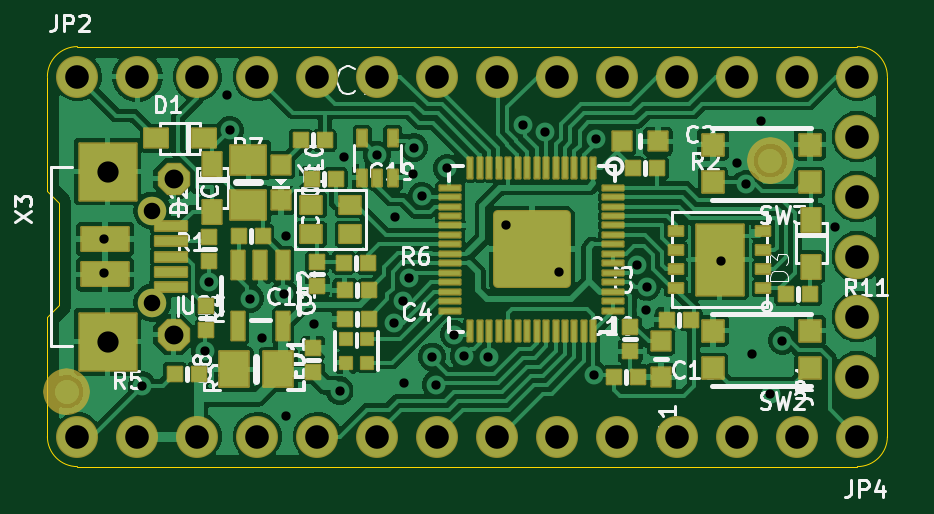
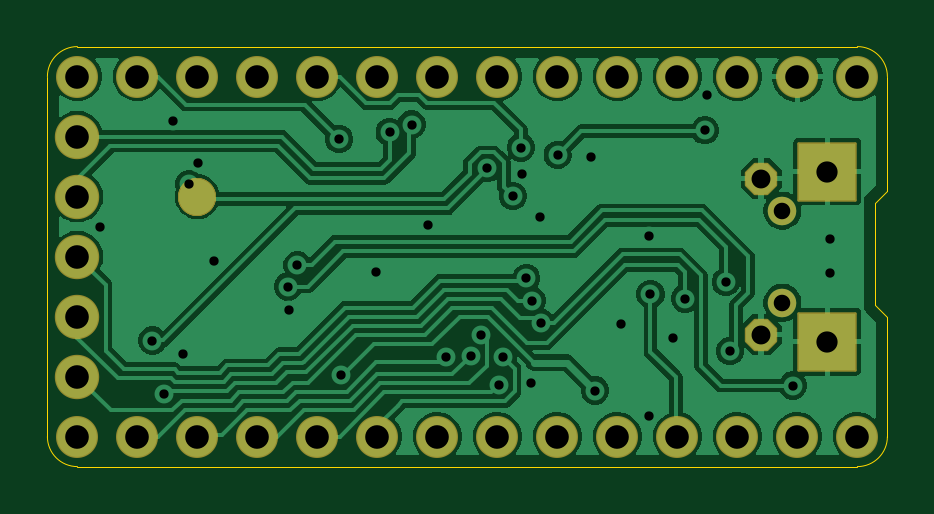
Circuit board: 12 layer files. Board 35.6 x 17.8 mm.
- drill: drill_report.txt (848 bytes)
- bottom_copper: kicad_file-B_Cu.gbl (61993 bytes)
- bottom_mask: kicad_file-B_Mask.gbs (2746 bytes)
- paste: kicad_file-B_Paste.gbp (491 bytes)
- bottom_silk: kicad_file-B_Silkscreen.gbo (2756 bytes)
- outline: kicad_file-Edge_Cuts.gm1 (1071 bytes)
- top_copper: kicad_file-F_Cu.gtl (122946 bytes)
- top_mask: kicad_file-F_Mask.gts (10017 bytes)
- paste: kicad_file-F_Paste.gtp (6606 bytes)
- top_silk: kicad_file-F_Silkscreen.gto (53332 bytes)
- drill: kicad_file-NPTH.drl (389 bytes)
- drill: kicad_file-PTH.drl (1635 bytes)

=== drill: drill_report.txt (848 bytes, source withheld) ===
=== bottom_copper: kicad_file-B_Cu.gbl (61993 bytes, source omitted) ===
=== bottom_mask: kicad_file-B_Mask.gbs (2746 bytes, source withheld) ===
=== paste: kicad_file-B_Paste.gbp ===
%TF.GenerationSoftware,KiCad,Pcbnew,10.99.0-3671-gbe90a7e200*%
%TF.CreationDate,2026-09-10T00:33:11+01:00*%
%TF.ProjectId,kicad_file,6b696361-645f-4666-996c-652e6b696361,rev?*%
%TF.SameCoordinates,Original*%
%TF.FileFunction,Paste,Bot*%
%TF.FilePolarity,Positive*%
%FSLAX46Y46*%
G04 Gerber Fmt 4.6, Leading zero omitted, Abs format (unit mm)*
G04 Created by KiCad (PCBNEW 10.99.0-3671-gbe90a7e200) date 2026-09-10 00:33:11*
%MOMM*%
%LPD*%
G01*
G04 APERTURE LIST*
G04 APERTURE END LIST*
M02*

=== bottom_silk: kicad_file-B_Silkscreen.gbo (2756 bytes, source withheld) ===
=== outline: kicad_file-Edge_Cuts.gm1 ===
%TF.GenerationSoftware,KiCad,Pcbnew,10.99.0-3671-gbe90a7e200*%
%TF.CreationDate,2026-09-10T00:33:11+01:00*%
%TF.ProjectId,kicad_file,6b696361-645f-4666-996c-652e6b696361,rev?*%
%TF.SameCoordinates,Original*%
%TF.FileFunction,Profile,NP*%
%FSLAX46Y46*%
G04 Gerber Fmt 4.6, Leading zero omitted, Abs format (unit mm)*
G04 Created by KiCad (PCBNEW 10.99.0-3671-gbe90a7e200) date 2026-09-10 00:33:11*
%MOMM*%
%LPD*%
G01*
G04 APERTURE LIST*
%TA.AperFunction,Profile*%
%ADD10C,0.050000*%
%TD*%
G04 APERTURE END LIST*
D10*
X0Y16510000D02*
X0Y11684000D01*
X0Y16510000D02*
G75*
G02*
X1270000Y17780000I1270000J0D01*
G01*
X0Y11684000D02*
X508000Y11176000D01*
X0Y6350000D02*
X0Y1270000D01*
X508000Y11176000D02*
X508000Y6858000D01*
X508000Y6858000D02*
X0Y6350000D01*
X1270000Y0D02*
G75*
G02*
X0Y1270000I0J1270000D01*
G01*
X1270000Y0D02*
X34290000Y0D01*
X34290000Y17780000D02*
X1270000Y17780000D01*
X34290000Y17780000D02*
G75*
G02*
X35560000Y16510000I0J-1270000D01*
G01*
X35560000Y1270000D02*
G75*
G02*
X34290000Y0I-1270000J0D01*
G01*
X35560000Y1270000D02*
X35560000Y16510000D01*
M02*

=== top_copper: kicad_file-F_Cu.gtl (122946 bytes, source omitted) ===
=== top_mask: kicad_file-F_Mask.gts (10017 bytes, source omitted) ===
=== paste: kicad_file-F_Paste.gtp (6606 bytes, source omitted) ===
=== top_silk: kicad_file-F_Silkscreen.gto (53332 bytes, source omitted) ===
=== drill: kicad_file-NPTH.drl ===
M48
; DRILL file KiCad 10.99.0-3671-gbe90a7e200 date 2026-09-10T00:33:11
; FORMAT={-:-/ absolute / metric / decimal}
; #@! TF.CreationDate,2026-09-10T00:33:11+01:00
; #@! TF.GenerationSoftware,Kicad,Pcbnew,10.99.0-3671-gbe90a7e200
; #@! TF.FileFunction,NonPlated,1,4,NPTH
FMAT,2
METRIC
; #@! TA.AperFunction,NonPlated,NPTH,ComponentDrill
T1C0.700
%
G90
G05
T1
X4.445Y10.84
X4.445Y6.94
M30

=== drill: kicad_file-PTH.drl ===
M48
; DRILL file KiCad 10.99.0-3671-gbe90a7e200 date 2026-09-10T00:33:11
; FORMAT={-:-/ absolute / metric / decimal}
; #@! TF.CreationDate,2026-09-10T00:33:11+01:00
; #@! TF.GenerationSoftware,Kicad,Pcbnew,10.99.0-3671-gbe90a7e200
; #@! TF.FileFunction,Plated,1,4,PTH
FMAT,2
METRIC
; #@! TA.AperFunction,Plated,PTH,ViaDrill
T1C0.394
; #@! TA.AperFunction,Plated,PTH,ComponentDrill
T2C0.800
; #@! TA.AperFunction,Plated,PTH,ComponentDrill
T3C0.900
; #@! TA.AperFunction,Plated,PTH,ComponentDrill
T4C1.000
%
G90
G05
T1
X2.413Y9.652
X2.413Y8.191
X4.0Y3.429
X6.667Y4.888
X6.841Y7.81
X7.62Y15.748
X7.723Y14.238
X8.572Y7.112
X9.08Y5.461
X10.033Y7.302
X10.096Y9.754
X10.096Y2.159
X11.29Y6.045
X12.376Y3.22
X12.535Y13.094
X13.957Y13.195
X14.665Y6.083
X14.719Y10.554
X15.06Y7.026
X15.088Y3.518
X15.288Y7.979
X15.456Y12.37
X15.519Y13.506
X15.855Y11.456
X16.279Y4.651
X16.447Y3.461
X16.935Y12.636
X17.219Y5.588
X17.632Y4.679
X18.673Y4.63
X19.431Y10.223
X20.142Y14.478
X21.069Y14.16
X21.653Y8.255
X23.119Y3.893
X23.207Y13.864
X24.976Y8.525
X25.349Y6.642
X25.375Y7.623
X28.511Y8.7
X29.185Y12.865
X29.559Y11.958
X29.807Y4.763
X30.226Y14.643
X30.611Y3.08
X31.115Y5.334
X33.337Y10.16
T2
X5.345Y12.19
X5.345Y5.59
T3
X2.545Y12.49
X2.545Y5.29
T4
X1.27Y16.51
X1.27Y1.27
X3.81Y16.51
X3.81Y1.27
X6.35Y16.51
X6.35Y1.27
X8.89Y16.51
X8.89Y1.27
X11.43Y16.51
X11.43Y1.27
X13.97Y16.51
X13.97Y1.27
X16.51Y16.51
X16.51Y1.27
X19.05Y16.51
X19.05Y1.27
X21.59Y16.51
X21.59Y1.27
X24.13Y16.51
X24.13Y1.27
X26.67Y16.51
X26.67Y1.27
X29.21Y16.51
X29.21Y1.27
X31.75Y16.51
X31.75Y1.27
X34.29Y16.51
X34.29Y13.97
X34.29Y11.43
X34.29Y8.89
X34.29Y6.35
X34.29Y3.81
X34.29Y1.27
M30
